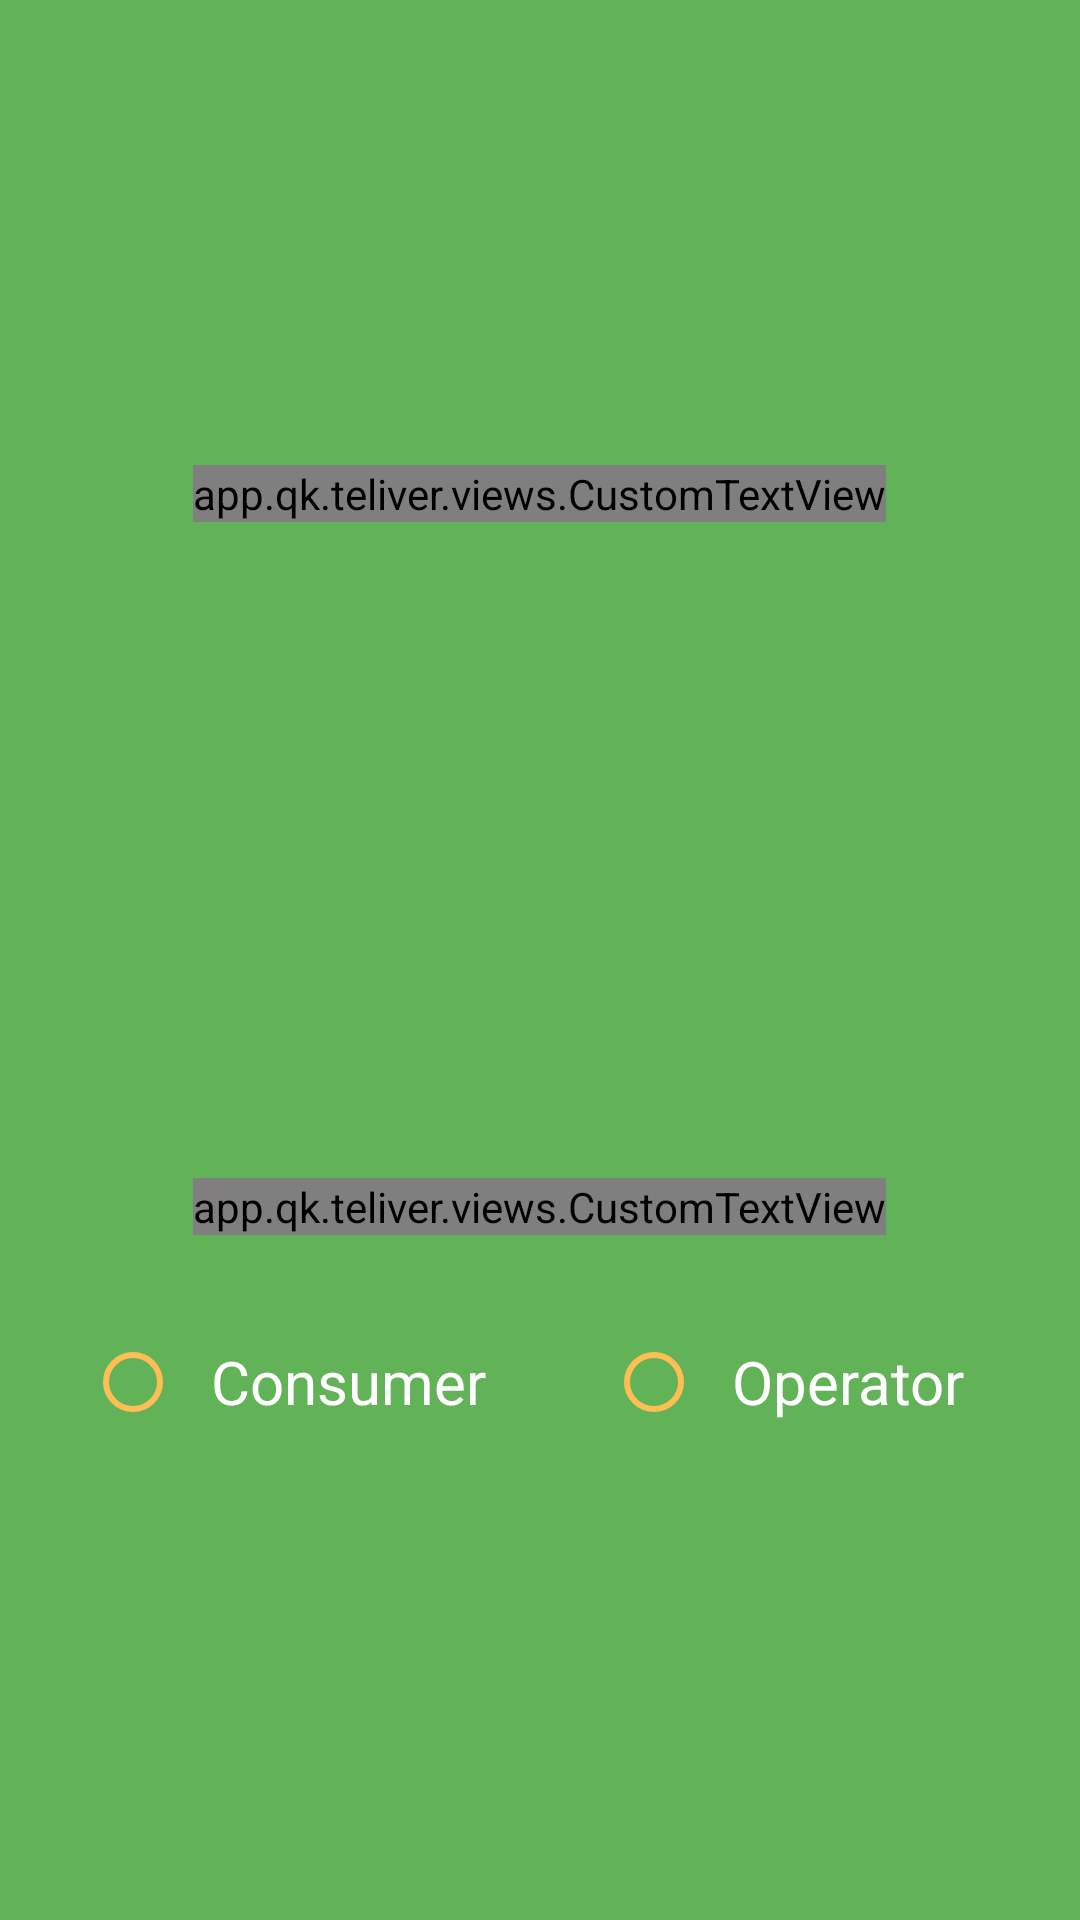

This screen was rendered from an Android layout file. Write that file and the resources it references.
<!-- AndroidManifest.xml: application theme AppTheme -->
<!-- res/layout/activity_launcher.xml -->
<?xml version="1.0" encoding="utf-8"?>
<android.support.design.widget.CoordinatorLayout xmlns:android="http://schemas.android.com/apk/res/android"
    xmlns:app="http://schemas.android.com/apk/res-auto"
    android:layout_width="match_parent"
    android:layout_height="match_parent"
    android:background="@color/colorPrimary"
    android:orientation="vertical">

    <RelativeLayout
        android:layout_width="match_parent"
        android:layout_height="match_parent"
        android:gravity="center">


        <app.qk.example.views.CustomTextView
            android:layout_width="wrap_content"
            android:layout_height="wrap_content"
            android:layout_centerInParent="true"
            android:drawablePadding="8dp"
            android:drawableTop="@drawable/logo"
            android:gravity="center"
            android:text="@string/txt_product"
            android:textColor="@android:color/white"
            android:textSize="15sp"
            app:font_name="@string/font_regular" />


        <LinearLayout
            android:layout_width="match_parent"
            android:layout_height="wrap_content"
            android:layout_alignParentBottom="true"
            android:gravity="center"
            android:orientation="vertical">

            <app.qk.example.views.CustomTextView
                android:layout_width="wrap_content"
                android:layout_height="wrap_content"
                android:gravity="center"
                android:text="@string/txt_continue"
                android:textColor="@android:color/white"
                android:textSize="20sp"
                app:font_name="@string/font_regular" />

            <RadioGroup
                android:id="@+id/radio_user"
                android:layout_width="wrap_content"
                android:layout_height="wrap_content"
                android:layout_gravity="center"
                android:layout_marginTop="25dp"
                android:gravity="center"
                android:orientation="horizontal">

                <android.support.v7.widget.AppCompatRadioButton
                    android:id="@+id/radio_customer"
                    android:layout_width="wrap_content"
                    android:layout_height="wrap_content"
                    android:padding="10dp"
                    android:text="@string/txt_customer"
                    android:textColor="@android:color/white"
                    android:textSize="20sp"
                    app:buttonTint="@color/colorAccent" />


                <android.support.v7.widget.AppCompatRadioButton
                    android:id="@+id/radio_driver"
                    android:layout_width="wrap_content"
                    android:layout_height="wrap_content"
                    android:layout_marginLeft="30dp"
                    android:layout_marginStart="30dp"
                    android:padding="10dp"
                    android:text="@string/txt_driver"
                    android:textColor="@android:color/white"
                    android:textSize="20sp"
                    app:buttonTint="@color/colorAccent" />
            </RadioGroup>


        </LinearLayout>


    </RelativeLayout>


</android.support.design.widget.CoordinatorLayout>
<!-- resources referenced by this layout -->
<resources>
  <color name="colorAccent">#FFBE54</color>
  <color name="colorPrimary">#62B257</color>
  <!-- drawable logo: png bitmap (drawable-hdpi, 12003 bytes) -->
  <string name="font_regular">fonts/font_rg.ttf</string>
  <string name="txt_continue">Continue as</string>
  <string name="txt_customer">Consumer</string>
  <string name="txt_driver">Operator</string>
  <string name="txt_product">a Product of QuadKast</string>
  <style name="AppTheme" parent="CustomTheme" />
  <style name="CustomTheme" parent="Theme.MaterialComponents.Light.NoActionBar">
          <item name="android:windowCloseOnTouchOutside">true</item>
          <item name="android:textColorPrimary">@android:color/white</item>
          <item name="android:textColorSecondary">@android:color/white</item>
          <item name="android:textColorPrimaryInverse">@android:color/white</item>
          <item name="windowActionBar">false</item>
          <item name="windowNoTitle">true</item>
          <item name="colorPrimary">@color/colorPrimary</item>
          <item name="colorPrimaryDark">@color/colorPrimaryDark</item>
          <item name="android:windowDisablePreview">false</item>
          <item name="android:popupMenuStyle">@style/MyPopupMenuStyle</item>
          <item name="android:textAppearanceSmallPopupMenu">@style/MyPopupMenu</item>
      </style>
  <color name="colorPrimaryDark">#FF8405</color>
  <style name="MyPopupMenuStyle" parent="@android:style/Widget.PopupMenu">
          <item name="android:popupBackground">@color/color_hint</item>
      </style>
  <style name="MyPopupMenu" parent="@android:style/TextAppearance.Widget.PopupMenu.Small">
          <item name="android:textColor">@color/color_normal</item>
      </style>
  <color name="color_hint">#a1a1a1</color>
  <color name="color_normal">#505050</color>
</resources>
